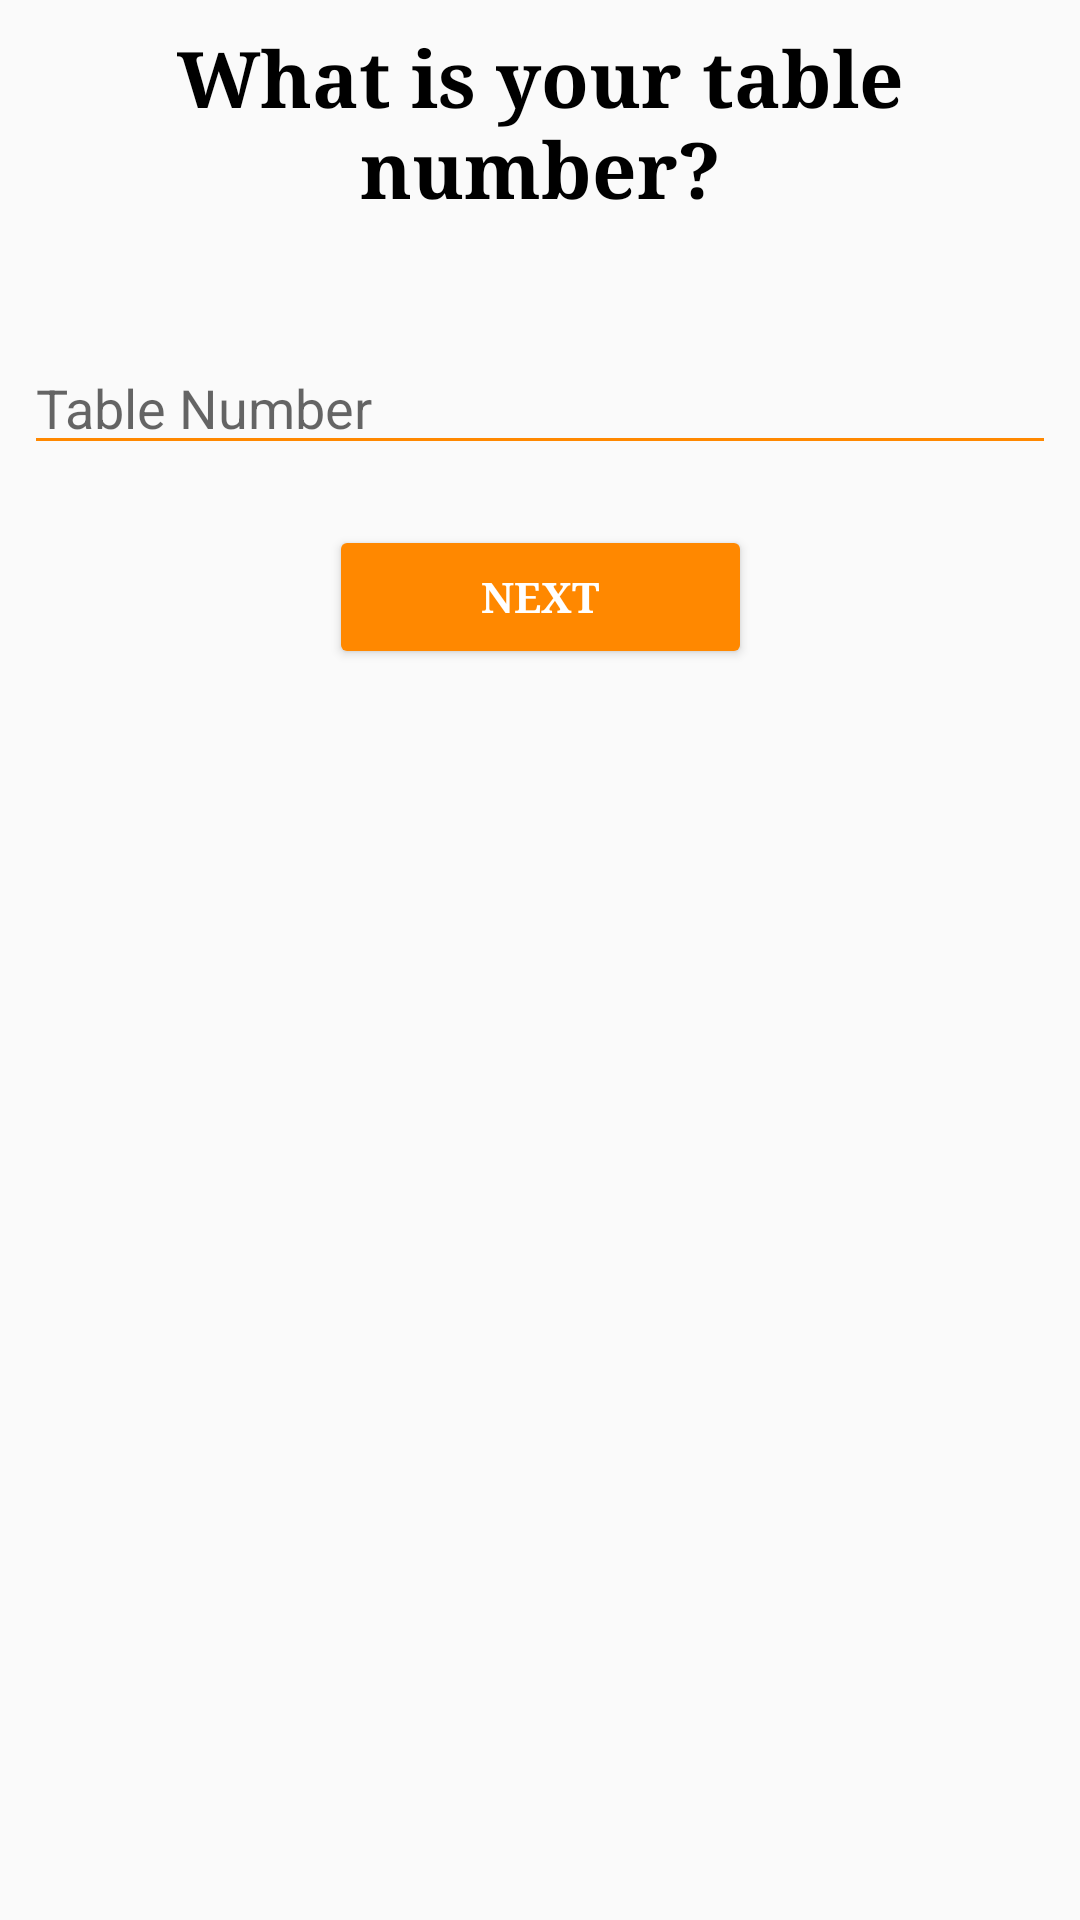

Layout XML and referenced resources for this Android screen:
<!-- AndroidManifest.xml: application theme AppTheme -->
<!-- res/layout/hall_activity_table_setup.xml -->
<?xml version="1.0" encoding="utf-8"?>
<android.support.constraint.ConstraintLayout xmlns:android="http://schemas.android.com/apk/res/android"
    xmlns:app="http://schemas.android.com/apk/res-auto"
    xmlns:tools="http://schemas.android.com/tools"
    android:layout_width="match_parent"
    android:layout_height="match_parent">

    <TextView
        android:id="@+id/textView2"
        android:layout_width="wrap_content"
        android:layout_height="wrap_content"
        android:layout_marginStart="8dp"
        android:layout_marginTop="8dp"
        android:layout_marginEnd="8dp"
        android:fontFamily="serif"
        android:text="What is your table number?"
        android:textAlignment="center"
        android:textColor="@android:color/black"
        android:textSize="26sp"
        android:textStyle="bold"
        app:layout_constraintEnd_toEndOf="parent"
        app:layout_constraintHorizontal_bias="0.502"
        app:layout_constraintStart_toStartOf="parent"
        app:layout_constraintTop_toTopOf="parent" />

    <EditText
        android:id="@+id/editText"
        android:layout_width="match_parent"
        android:layout_height="wrap_content"
        android:layout_marginEnd="8dp"
        android:layout_marginStart="8dp"
        android:layout_marginTop="40dp"
        android:backgroundTint="@android:color/holo_orange_dark"
        android:foregroundTint="@android:color/holo_orange_dark"
        android:hint="Table Number"
        android:inputType="numberDecimal"
        android:maxLines="1"
        android:singleLine="true"
        android:textColorLink="@color/colorPrimary"
        app:layout_constraintEnd_toEndOf="parent"
        app:layout_constraintHorizontal_bias="0.0"
        app:layout_constraintStart_toStartOf="parent"
        app:layout_constraintTop_toBottomOf="@+id/textView2" />

    <Button
        android:id="@+id/button3"
        style="@style/Widget.AppCompat.Button.Colored"
        android:layout_width="141dp"
        android:layout_height="wrap_content"
        android:layout_marginEnd="8dp"
        android:layout_marginStart="8dp"
        android:layout_marginTop="20dp"
        android:backgroundTint="@android:color/holo_orange_dark"
        android:fontFamily="serif"
        android:text="Next"
        android:textColorLink="@color/colorPrimary"
        android:textStyle="bold"
        app:layout_constraintEnd_toEndOf="parent"
        app:layout_constraintStart_toStartOf="parent"
        app:layout_constraintTop_toBottomOf="@+id/editText" />

</android.support.constraint.ConstraintLayout>
<!-- resources referenced by this layout -->
<resources>
  <color name="colorPrimary">#3F51B5</color>
  <style name="AppTheme" parent="Theme.AppCompat.Light.DarkActionBar">
          
          <item name="colorPrimary">@color/appOrange</item>
          <item name="colorPrimaryDark">@color/appOrangeDark</item>
          <item name="colorAccent">@color/colorAccent</item>
      </style>
  <color name="appOrange">#ff9800</color>
  <color name="appOrangeDark">#ef6c00</color>
  <color name="colorAccent">#ff4081</color>
</resources>
